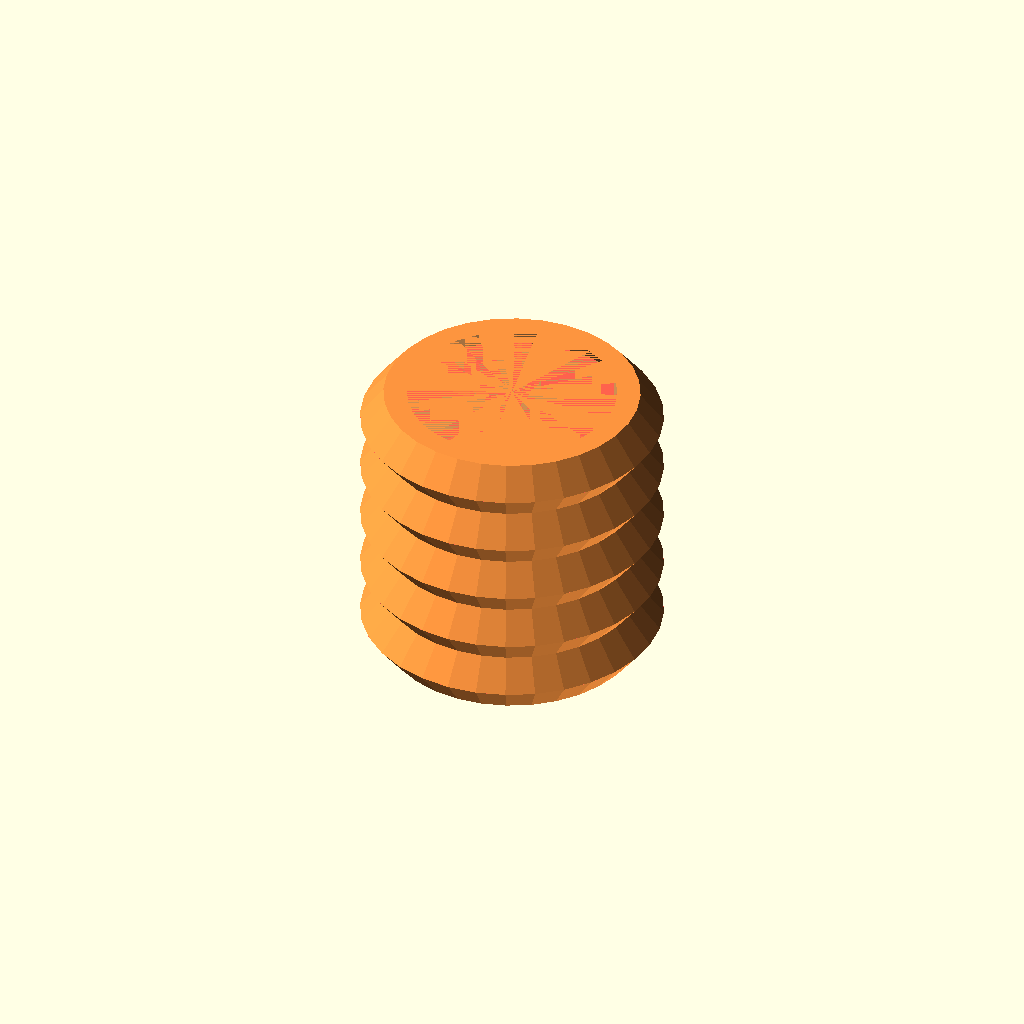
Cell 1: the model at its default parameters.
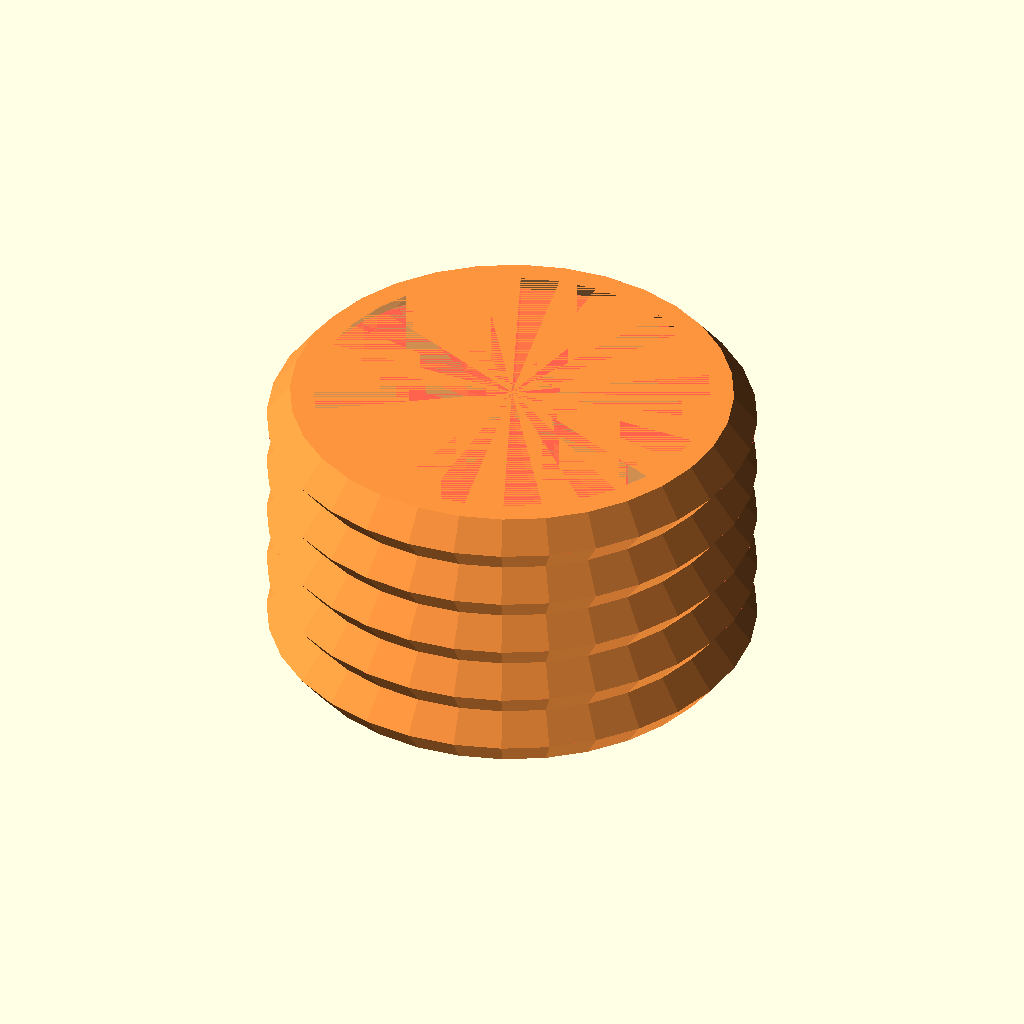
Cell 2 — spring_inner_dia set to 12.8, the other parameters unchanged.
All cells are drawn from one camera (rotation 55°, 0°, 25°, orthographic, colour scheme Cornfield), so only the parameter changes between them.
OpenSCAD source file pen-plotter-tool.scad:
// Ender 3 Pro Pen Plotter Tool

use <fillets.scad>;
use <tpu_springs.scad>;

$fn=32;

ptfe_dia = 4.21;
spring_inner_dia = 6.4;//7.0; // ~0.1 less than actual
pen_shaft_dia = 3.22+0.4; // Actual was ~2.96, but we want free sliding
pen_insert_dia = 4.1; // Actual was ~3.93, but we don't want too tight
pen_insert_len = 9.55;
pen_head_dia = 5.65;
desired_spring_len = 10.0;//16.0; // Force felt good here
min_spring_len = 4.5;//7.0; // As far as we're comfortable
rod_dia = 2.15+0.4; // Actual was 2.0
min_rod_len = (49.9-2.9)/2; // The total length we have to work with (try for less?)

m3_shaft_len = 10.0;
m3_shaft_dia = 3.0;
m3_head_dia = 5.3;
m3_head_len = 3.0+10.0;

wall_thick = 1.6;
rounding = 3.0;
fillet_rad = 1.0;
lid_unoffset = 3.0;
screw_spot_len = m3_shaft_len;
lid_extra_offset = 1.5;

mount_hole_bed_dist = 45.5;
pen_head_len = 10.0;
pen_out_dist = pen_head_len-wall_thick;
pen_squish_amount = 2.0;
mount_hole_rod_dia = 4.7;
mount_screw_hole_dist=14.4;
mount_hole_rod_len = 4.5;
//screw_hole_dia=3.0;


num_rods = 3;

slider_case_spacing = 0.4;

slider_dia = 26.0;
slider_len = min_rod_len-desired_spring_len-2*wall_thick;
//echo(slider_len);

//#linear_extrude(slider_len+2)
//circle(d=8.6);

module sliderSolid2D(unoffset=0.0) {
    offset(rounding-unoffset) offset(-rounding+unoffset)
    circle(d=slider_dia, $fn=num_rods);
}

module ptfeHoles2D() {
    for (i=[0:num_rods-1]) {
        rotate([0,0,i*360/num_rods])
        translate([slider_dia/4,0])
        circle(d=ptfe_dia);
    }
}

module rodHoles2D() {
    for (i=[0:num_rods-1]) {
        rotate([0,0,i*360/num_rods])
        translate([slider_dia/4,0])
        circle(d=rod_dia);
    }
}

module penHole2D() {
    circle(d=pen_insert_dia);
}

module sliderLower3D() {
    linear_extrude(pen_insert_len)
    difference() {
        sliderSolid2D();
        ptfeHoles2D();
        circle(d=pen_insert_dia);
    }
    fil_rad = pen_insert_dia/2-pen_shaft_dia/2;
    translate([0,0,pen_insert_len-fil_rad])
    fillet(fil_rad, pen_shaft_dia/2, false, true);
    //#fillet(pen_insert_dia-pen_shaft_dia, pen_shaft_dia, false, true);
}
//sliderLower3D();

module sliderUpper3D() {
    linear_extrude(slider_len-pen_insert_len)
    difference() {
        sliderSolid2D();
        ptfeHoles2D();
        circle(d=pen_shaft_dia);
    }
}

module sliderSpringNub() {
    linear_extrude(min_spring_len/2)
    difference() {
        circle(d=spring_inner_dia);
        circle(d=pen_shaft_dia);
    }
    fillet(fillet_rad, spring_inner_dia/2, true, false);
}

module slider3D() {
    translate([0,0,slider_len])
    sliderSpringNub();
    translate([0,0,pen_insert_len])
    sliderUpper3D();
    sliderLower3D();
}
//translate([0,0,wall_thick])
//slider3D();

module sliderCaseSolid2D(unoffset=0.0) {
    offset(wall_thick+slider_case_spacing)
    sliderSolid2D(unoffset);
}
//#sliderCaseSolid2D();

module sliderCaseWalls2D() {
    difference() {
        sliderCaseSolid2D();
        offset(-wall_thick)
        sliderCaseSolid2D();
    }
}
//#sliderCaseWalls2D();

module sliderCaseScrewSpots() {
    translate([0,0,min_rod_len-wall_thick-screw_spot_len]) {
        hull() {
            linear_extrude(screw_spot_len)
            sliderCaseSolid2D(lid_unoffset);
            translate([0,0,-lid_unoffset])
            linear_extrude(0.01)
            sliderCaseSolid2D();
        }
        hull() {
            translate([0,0,-0.01+screw_spot_len])
            linear_extrude(0.01)
            offset(lid_extra_offset)
            sliderCaseSolid2D(lid_unoffset);
            translate([0,0,-0.01+screw_spot_len-lid_extra_offset])
            linear_extrude(0.01)
            sliderCaseSolid2D(lid_unoffset);
        }
    }
}

module m3_screw() {
    translate([0,0,-m3_shaft_len])
    union() {
    translate([0,0,m3_shaft_len])
    linear_extrude(m3_head_len)
    circle(m3_head_dia/2);
    linear_extrude(m3_shaft_len)
    circle(m3_shaft_dia/2);
    }
}
//translate([20,0,0])
//m3_screw();

module screwHoles() {
    for (i=[0:num_rods-1]) {
        rotate([0,0,i*360/num_rods])
        translate([slider_dia/2,0,min_rod_len])//-wall_thick/2])
        m3_screw();
    }
}
//screwHoles();

module screwHoles2D() {
    for (i=[0:num_rods-1]) {
        rotate([0,0,i*360/num_rods])
        translate([slider_dia/2,0])//-wall_thick/2])
        circle(d=m3_shaft_dia);
    }
}

module sliderCase3D() {
    linear_extrude(wall_thick)
    sliderCaseSolid2D();
    linear_extrude(min_rod_len-wall_thick)
    sliderCaseWalls2D();
    sliderCaseScrewSpots();
}
//#sliderCase3D();

module sliderCaseCut3D() {
    difference() {
        sliderCase3D();
        translate([0,0,wall_thick])
        linear_extrude(min_rod_len)
        offset(-wall_thick)
        sliderCaseSolid2D();
        screwHoles();
        linear_extrude(wall_thick) {
            rodHoles2D();
            circle(d=pen_head_dia);
        }
    }
}
//#sliderCaseCut3D();

module sliderCaseLid2D() {
    offset(lid_extra_offset)
    sliderCaseSolid2D(lid_unoffset);
}

module cutSliderCaseLid2D() {
    difference() {
        sliderCaseLid2D();
        rodHoles2D();
    }
}

module sliderCaseLid3D() {
    linear_extrude(wall_thick)
    cutSliderCaseLid2D();

    //translate([0,0,-min_spring_len/2]) {
    rotate([180,0,0]) {
        cylinder(d=spring_inner_dia, h=min_spring_len/2);
        fillet(fillet_rad, spring_inner_dia/2, true, false);
    }
}

module cutSliderCaseLid3D() {
    difference() {
        translate([0,0,min_rod_len-wall_thick])
        sliderCaseLid3D();
        translate([0,0,min_rod_len-wall_thick-min_spring_len/2])
        linear_extrude(wall_thick+min_spring_len/2)
        circle(d=pen_shaft_dia);
        screwHoles();
    }
}
//cutSliderCaseLid3D();

//$fn=4;
module printableSpring() {
    #tpuSpring(spring_inner_dia+4, spring_inner_dia+0.8, desired_spring_len, 0.8, 5);
}
printableSpring();

module completeAssembly() {
    difference() {
        union() {
            #sliderCaseCut3D();
            color("orange")
            #cutSliderCaseLid3D();
            color("yellow")
            translate([0,0,wall_thick])
            slider3D();
            translate([0,0,wall_thick+slider_len])
            printableSpring();
        }
        cube(150);
    }
}
//completeAssembly();
//tpuSpring(spring_inner_dia+3, spring_inner_dia, desired_spring_len, 0.8, 5);

module printable() {
    sliderCaseCut3D();

    translate([-slider_dia, 0, min_rod_len])
    rotate([180,0,180])
    cutSliderCaseLid3D();
    translate([slider_dia/2, slider_dia, 0])
    rotate([0,0,60])
    slider3D();
}
//printable();
Customizer parameters (derived from the source; name, type, default, range or options):
ptfe_dia: number, default 4.21
spring_inner_dia: number, default 6.4
pen_insert_dia: number, default 4.1
pen_insert_len: number, default 9.55
pen_head_dia: number, default 5.65
desired_spring_len: number, default 10
min_spring_len: number, default 4.5
m3_shaft_len: number, default 10
m3_shaft_dia: number, default 3
m3_head_dia: number, default 5.3
wall_thick: number, default 1.6
rounding: number, default 3
fillet_rad: number, default 1
lid_unoffset: number, default 3
lid_extra_offset: number, default 1.5
mount_hole_bed_dist: number, default 45.5
pen_head_len: number, default 10
pen_squish_amount: number, default 2
mount_hole_rod_dia: number, default 4.7
mount_screw_hole_dist: number, default 14.4
mount_hole_rod_len: number, default 4.5
num_rods: number, default 3
slider_case_spacing: number, default 0.4
slider_dia: number, default 26
